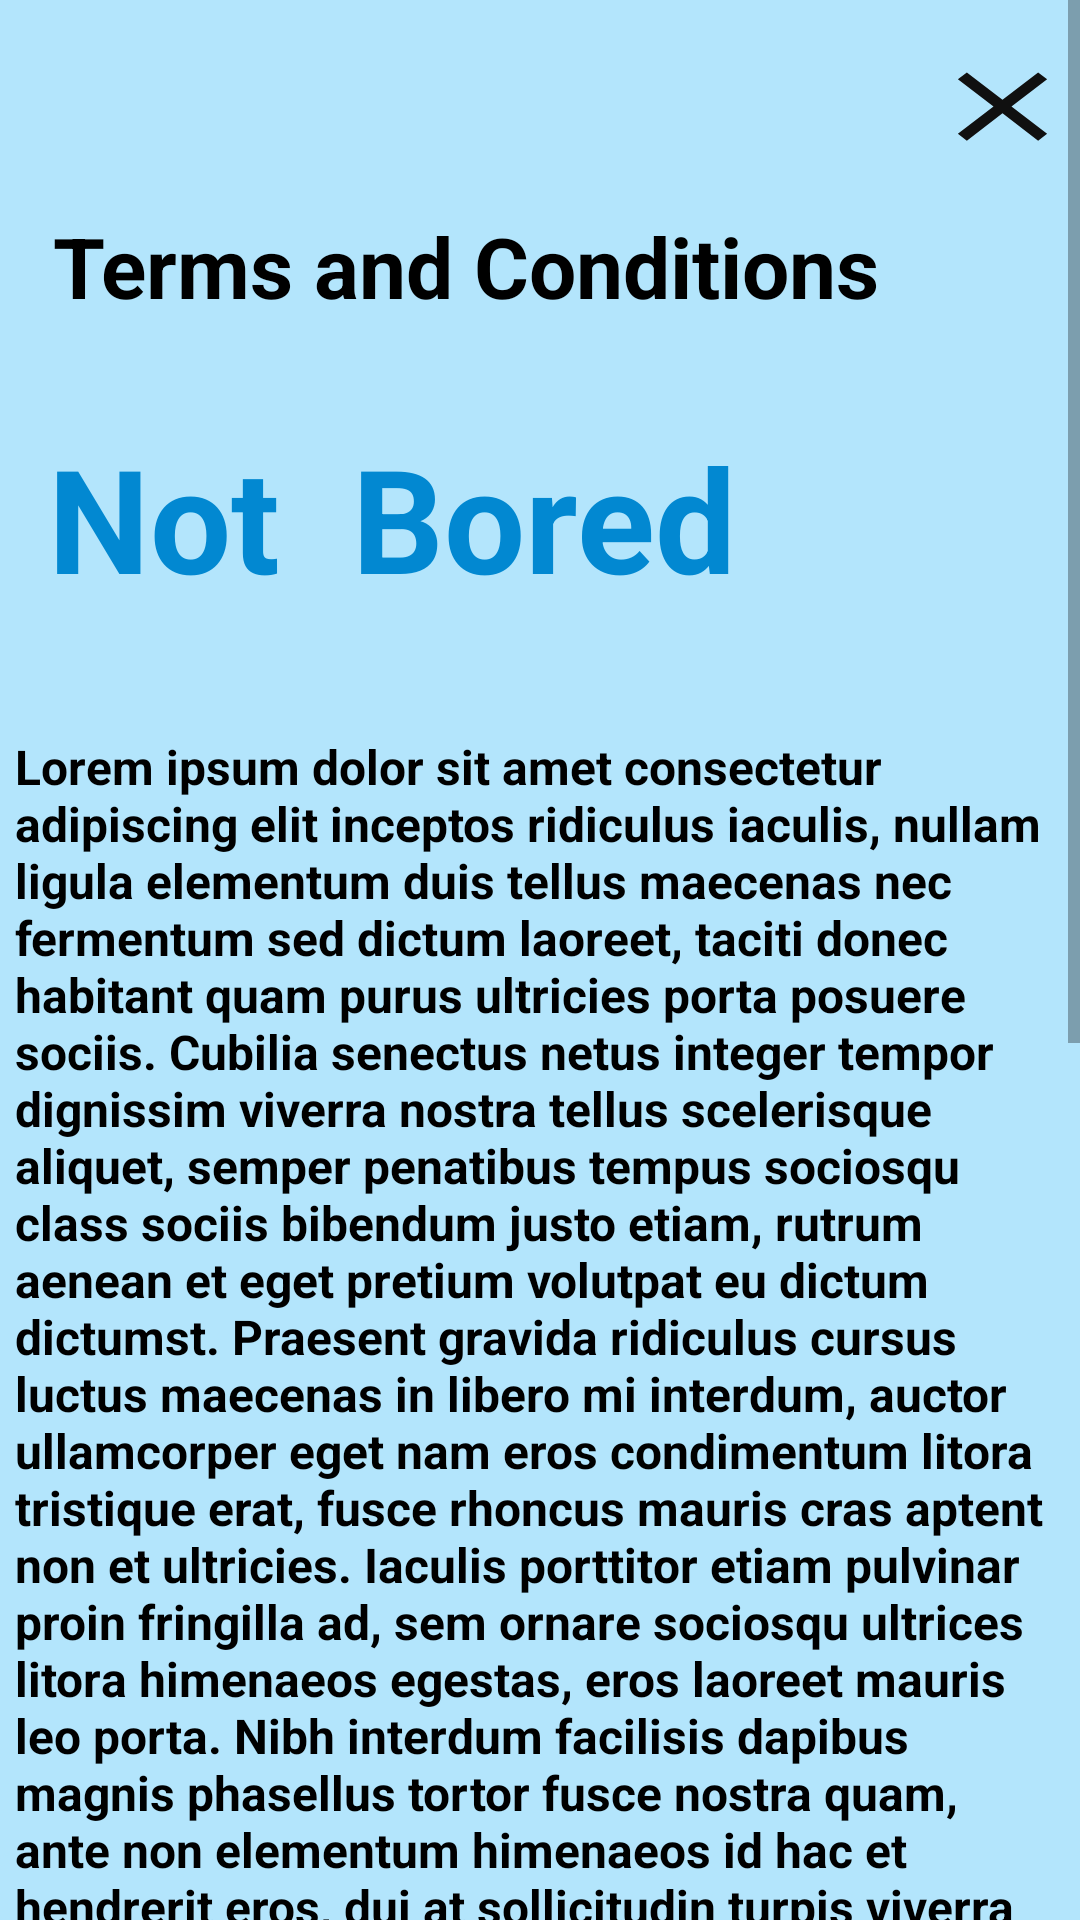

Write the Android layout XML for this screen, with the resource values it uses.
<!-- AndroidManifest.xml: application theme Theme.AppChallenge -->
<!-- res/layout/fragment_terms.xml -->
<?xml version="1.0" encoding="utf-8"?>
<androidx.constraintlayout.widget.ConstraintLayout xmlns:android="http://schemas.android.com/apk/res/android"
    xmlns:tools="http://schemas.android.com/tools"
    android:layout_width="match_parent"
    android:layout_height="match_parent"
    xmlns:app="http://schemas.android.com/apk/res-auto"
    android:background="#B3E5FC"
    tools:context=".TermsFragment">

    <ScrollView
        android:layout_width="match_parent"
        android:layout_height="wrap_content"
        tools:ignore="MissingConstraints">

        <androidx.constraintlayout.widget.ConstraintLayout
            android:layout_width="match_parent"
            android:layout_height="wrap_content"
            android:orientation="vertical">

            <TextView
                android:id="@+id/tv_fragmentTerms_title1"
                android:layout_width="wrap_content"
                android:layout_height="wrap_content"
                android:layout_marginStart="42dp"
                android:layout_marginTop="70dp"
                android:layout_marginEnd="91dp"
                android:text="Terms and Conditions"
                android:textColor="@color/black"
                android:textSize="28sp"
                android:textStyle="bold"
                app:layout_constraintEnd_toEndOf="parent"
                app:layout_constraintStart_toStartOf="parent"
                app:layout_constraintTop_toTopOf="parent" />

            <TextView
                android:id="@+id/tv_fragmentTerms_title2"
                android:layout_width="wrap_content"
                android:layout_height="wrap_content"
                android:layout_marginStart="42dp"
                android:layout_marginTop="33dp"
                android:layout_marginEnd="141dp"
                android:text="Not  Bored"
                android:textColor="#0288d1"
                android:textSize="48sp"
                android:textStyle="bold"
                app:layout_constraintEnd_toEndOf="parent"
                app:layout_constraintStart_toStartOf="parent"
                app:layout_constraintTop_toBottomOf="@+id/tv_fragmentTerms_title1" />

            <Button
                android:id="@+id/btn_fragmentTerms_close"
                android:layout_width="51dp"
                android:layout_height="39dp"
                android:layout_marginStart="334dp"
                android:layout_marginTop="16dp"
                android:layout_marginEnd="26dp"
                android:background="@drawable/ic_baseline_close_24"
                android:backgroundTint="#101010"
                app:layout_constraintEnd_toEndOf="parent"
                app:layout_constraintStart_toStartOf="parent"
                app:layout_constraintTop_toTopOf="parent" />

            <TextView
                android:id="@+id/tv_fragmentTerms_text"
                android:layout_width="350sp"
                android:layout_height="wrap_content"
                android:layout_marginTop="40dp"
                android:scrollbars="vertical"
                android:text="@string/lorem_ipsum"
                android:textColor="@color/black"
                android:textSize="16sp"
                android:textStyle="bold"
                app:layout_constraintEnd_toEndOf="parent"
                app:layout_constraintHorizontal_bias="0.495"
                app:layout_constraintStart_toStartOf="parent"
                app:layout_constraintTop_toBottomOf="@+id/tv_fragmentTerms_title2" />

        </androidx.constraintlayout.widget.ConstraintLayout>

    </ScrollView>


</androidx.constraintlayout.widget.ConstraintLayout>
<!-- resources referenced by this layout -->
<resources>
  <!-- drawable ic_baseline_close_24 (drawable) -->
  <vector xmlns:android="http://schemas.android.com/apk/res/android"
      android:width="24dp"
      android:height="24dp"
      android:viewportWidth="24"
      android:viewportHeight="24"
      android:tint="?attr/colorControlNormal">
    <path
        android:fillColor="@android:color/black"
        android:pathData="M19,6.41L17.59,5 12,10.59 6.41,5 5,6.41 10.59,12 5,17.59 6.41,19 12,13.41 17.59,19 19,17.59 13.41,12z"/>
  </vector>
  <string name="lorem_ipsum">Lorem ipsum dolor sit amet consectetur adipiscing elit inceptos ridiculus iaculis,
  nullam ligula elementum duis tellus maecenas nec fermentum sed dictum
  laoreet, taciti donec habitant quam purus ultricies porta posuere sociis. Cubilia
  senectus netus integer tempor dignissim viverra nostra tellus scelerisque aliquet,
  semper penatibus tempus sociosqu class sociis bibendum justo etiam, rutrum
  aenean et eget pretium volutpat eu dictum dictumst.
  
     Praesent gravida ridiculus cursus luctus maecenas in libero mi interdum, auctor
  ullamcorper eget nam eros condimentum litora tristique erat, fusce rhoncus
  mauris cras aptent non et ultricies. Iaculis porttitor etiam pulvinar proin fringilla
  ad, sem ornare sociosqu ultrices litora himenaeos egestas, eros laoreet mauris
  leo porta. Nibh interdum facilisis dapibus magnis phasellus tortor fusce nostra
  quam, ante non elementum himenaeos id hac et hendrerit eros, dui at sollicitudin
  turpis viverra molestie cras quis.
  
     Dignissim faucibus auctor in vitae porttitor tellus nascetur tempor sociosqu,
  elementum dis ultricies eu tempus tincidunt lectus posuere, et ac interdum
  commodo montes convallis curae facilisis. Vitae diam phasellus litora ad aenean
  himenaeos, magnis malesuada nec metus faucibus, turpis mollis hac lacinia
  lacus. Condimentum dis in sed vel molestie integer, gravida eget volutpat
  interdum bibendum scelerisque magnis, penatibus non sollicitudin convallis
  egestas. Aptent mi ligula conubia justo habitant cubilia tellus curabitur, a nisi
  integer non eget vivamus cursus hac, lacus rutrum ridiculus tempor litora nostra
  dis
  
     Nisl pulvinar taciti tellus diam quam dictum cursus potenti euismod natoque
  feugiat mattis ornare tortor, aliquam orci dapibus inceptos id egestas ante viverra
  donec aptent suscipit nulla. Eget nisl fringilla cras felis maecenas nisi ridiculus id
  conubia hac primis sem ullamcorper porttitor, rutrum ac sodales ultrices
  vestibulum cum leo semper fusce porta eu fermentum. Proin nisi suspendisse
  class facilisi curabitur quisque, fusce vulputate semper a nulla velit, duis in orci
  faucibus turpis. Risus metus magnis aliquam accumsan laoreet congue per,
  tempus purus et odio senectus sodales vulputate, ligula malesuada dis habitasse
  nullam pellentesque. </string>
  <style name="Theme.AppChallenge" parent="Theme.MaterialComponents.DayNight.DarkActionBar">
          
          <item name="colorPrimary">@color/black</item>
          <item name="colorPrimaryVariant">@color/purple_700</item>
          <item name="colorOnPrimary">@color/white</item>
          
          <item name="colorSecondary">@color/teal_200</item>
          <item name="colorSecondaryVariant">@color/teal_700</item>
          <item name="colorOnSecondary">@color/black</item>
          
          <item name="android:statusBarColor" tools:targetApi="l">?attr/colorPrimaryVariant</item>
          
      </style>
  <!-- not gathered from this repository: default colours our renderer supplied (Android Studio template values) -->
  <color name="purple_700">#FF3700B3</color>
  <color name="teal_200">#FF03DAC5</color>
  <color name="teal_700">#FF018786</color>
  <color name="black">#FF000000</color>
  <color name="white">#FFFFFFFF</color>
</resources>
